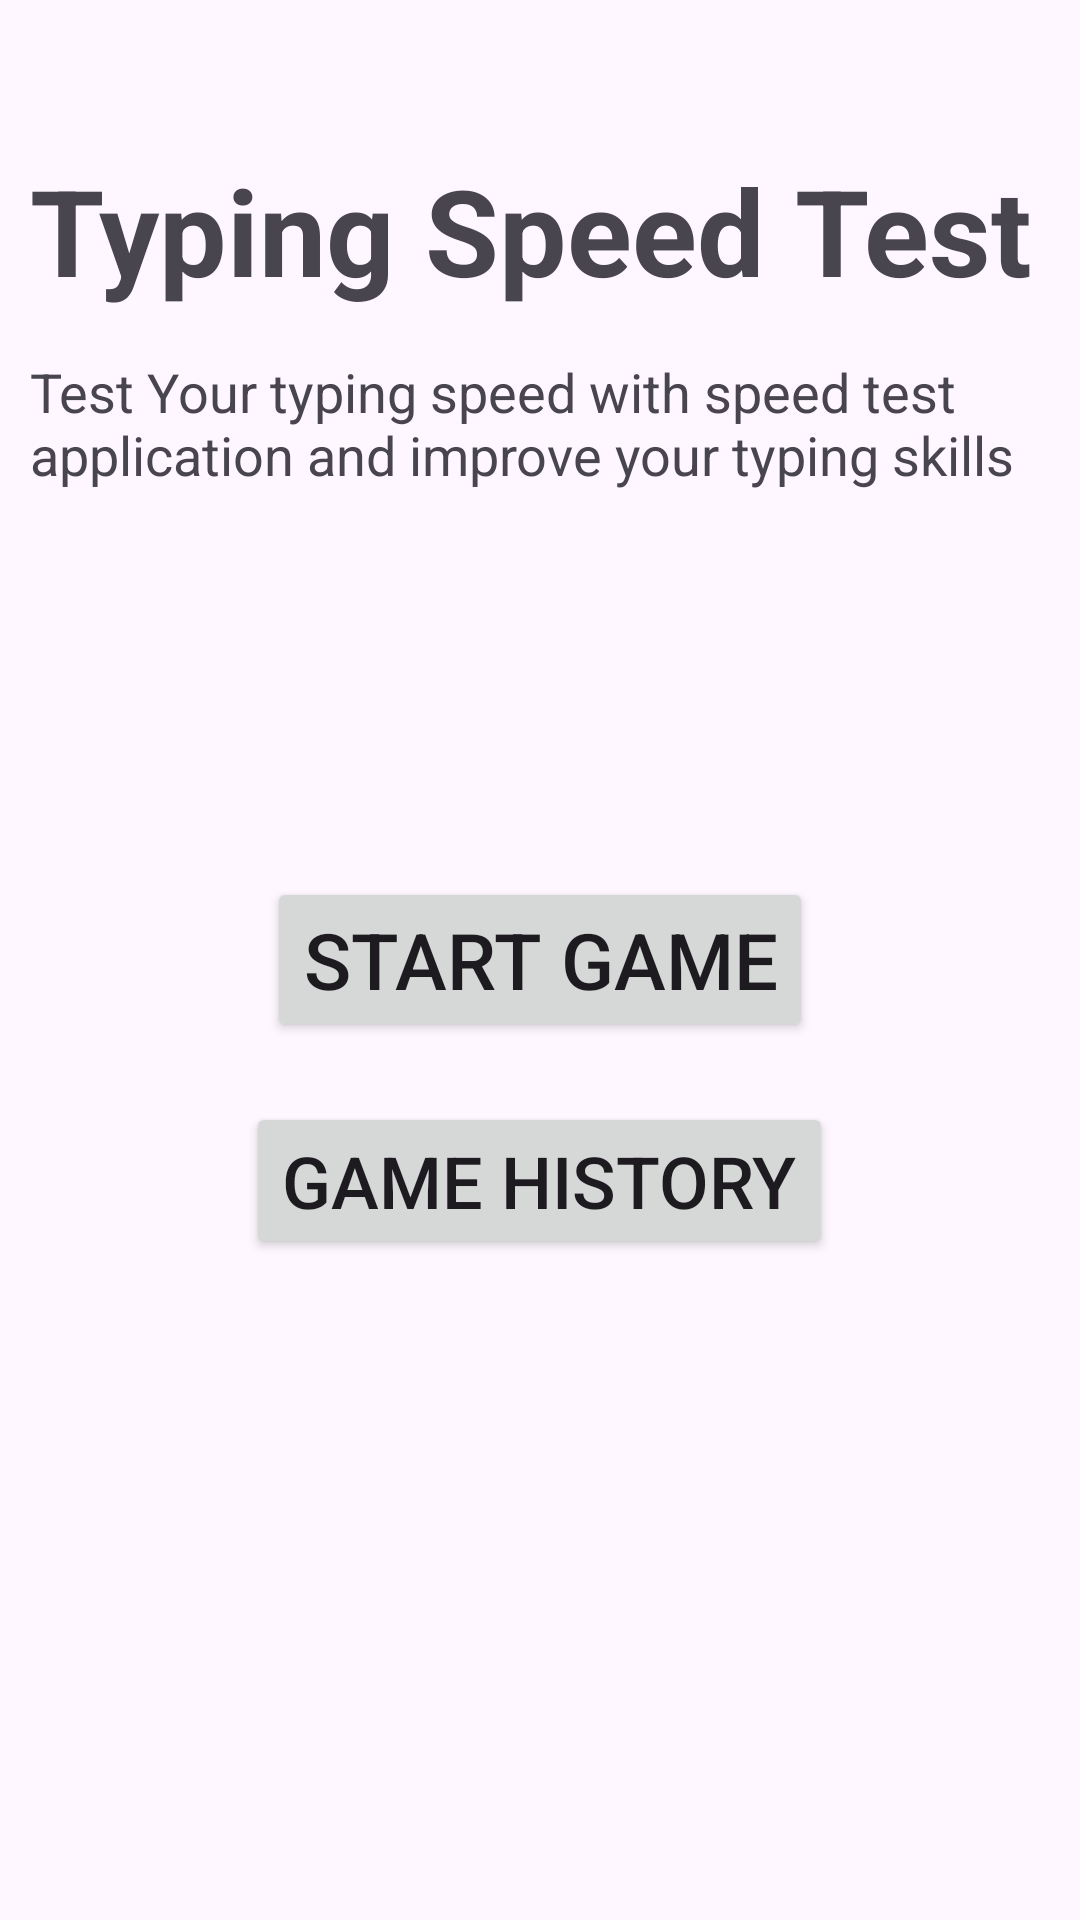

This screen was rendered from an Android layout file. Write that file and the resources it references.
<!-- AndroidManifest.xml: application theme Theme.TypingTestProject -->
<!-- res/layout/activity_second.xml -->
<?xml version="1.0" encoding="utf-8"?>
<RelativeLayout xmlns:android="http://schemas.android.com/apk/res/android"
    xmlns:app="http://schemas.android.com/apk/res-auto"
    xmlns:tools="http://schemas.android.com/tools"
    android:layout_width="match_parent"
    android:layout_height="match_parent"
    android:padding="10dp"
    tools:context=".MainActivity">

    <TextView
        android:id="@+id/txt1"
        android:layout_width="wrap_content"
        android:layout_height="wrap_content"
        android:text="Typing Speed Test"
        android:textStyle="bold"
        android:textSize="40dp"
        android:layout_marginTop="40dp"/>

    <TextView
        android:id="@+id/txt2"
        android:layout_width="wrap_content"
        android:layout_height="wrap_content"
        android:layout_below="@+id/txt1"
        android:layout_marginTop="15dp"
        android:textSize="18dp"
        android:text="Test Your typing speed with speed test application and improve your typing skills"/>

    <Button
        android:id="@+id/btn1"
        android:layout_width="wrap_content"
        android:layout_height="wrap_content"
        android:layout_centerVertical="true"
        android:layout_centerHorizontal="true"
        android:text="Start Game"
        android:textSize="26dp"/>

    <Button
        android:id="@+id/btn2"
        android:layout_width="wrap_content"
        android:layout_height="wrap_content"
        android:layout_below="@id/btn1"
        android:layout_centerHorizontal="true"
        android:layout_marginTop="20dp"
        android:text="Game History"
        android:textSize="24dp"/>

</RelativeLayout>
<!-- resources referenced by this layout -->
<resources>
  <style name="Theme.TypingTestProject" parent="Base.Theme.TypingTestProject" />
  <style name="Base.Theme.TypingTestProject" parent="Theme.Material3.DayNight.NoActionBar">
          
          
      </style>
</resources>
